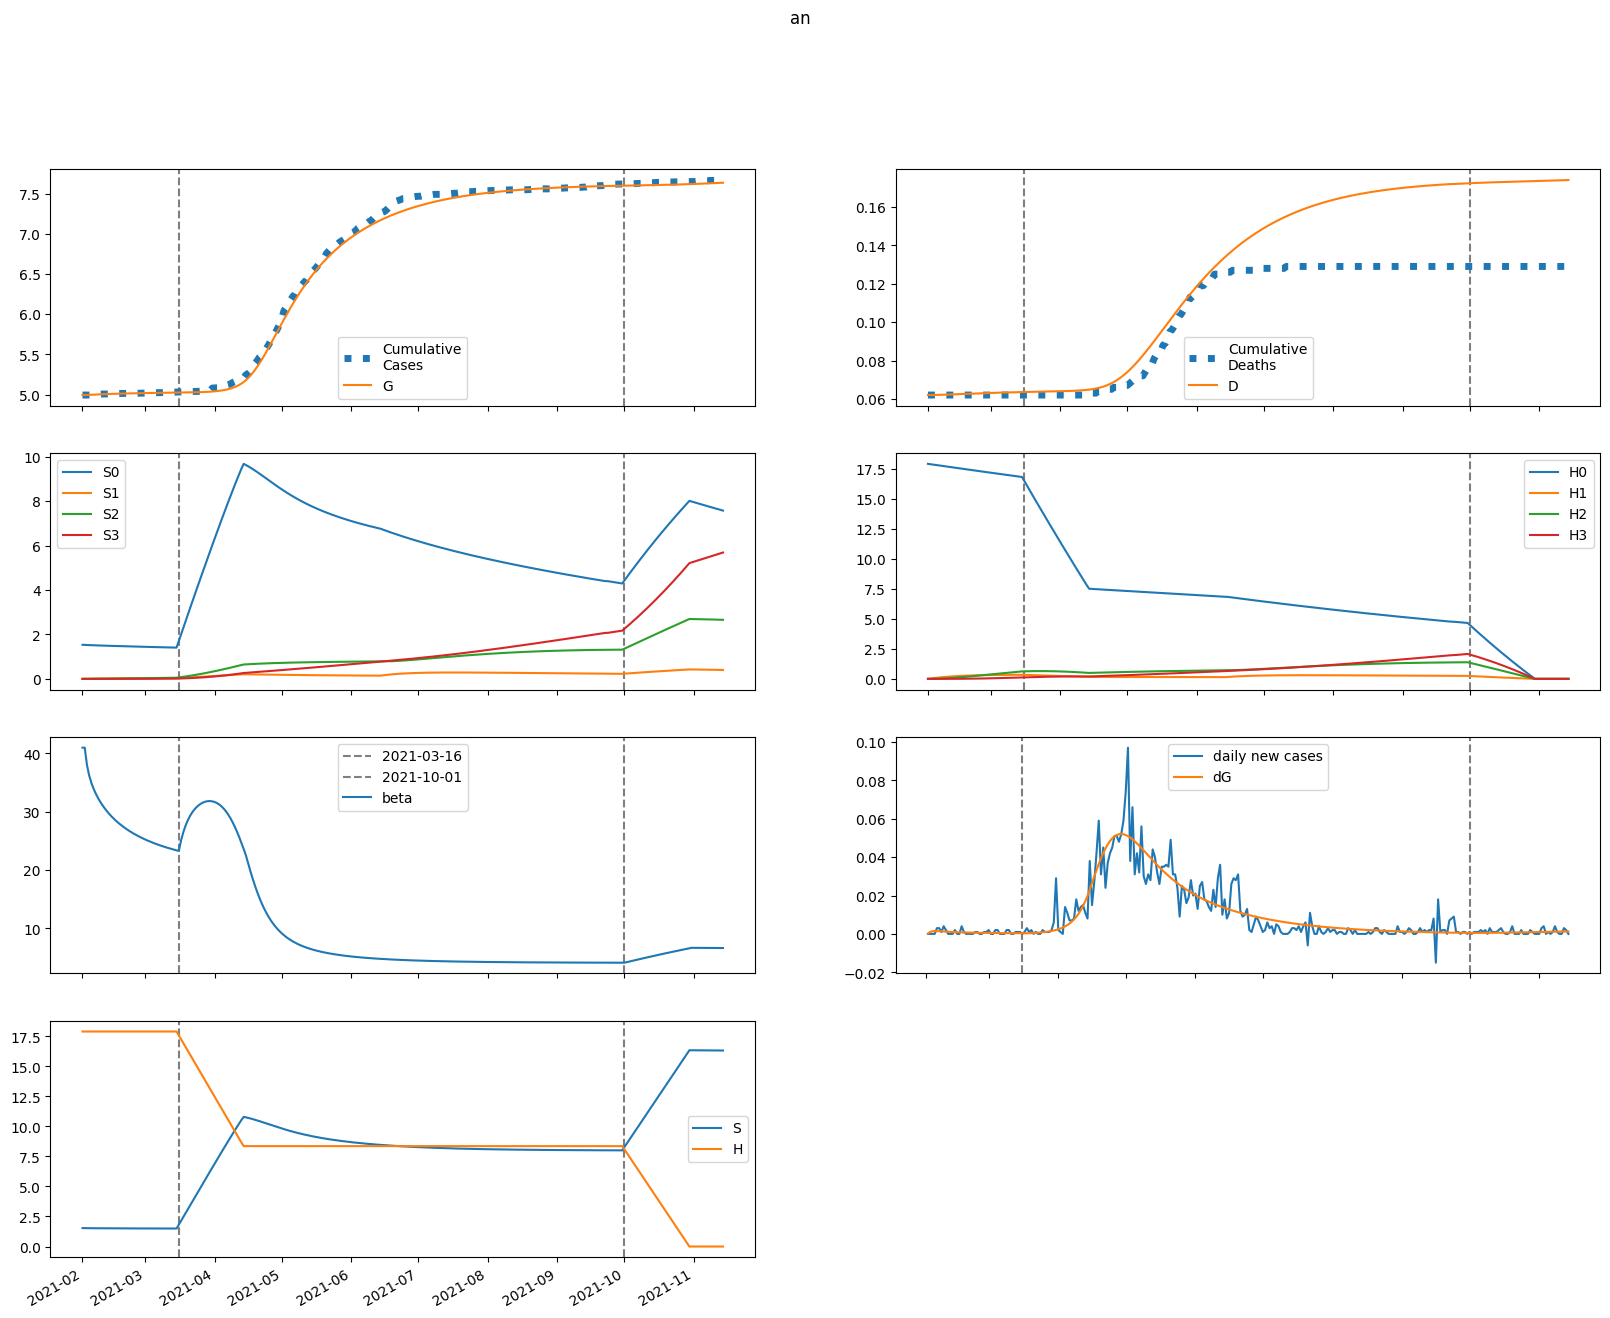

Source data for this figure (header and first rows):
series, 2021-02-01, 2021-02-02, 2021-02-03, 2021-02-04, 2021-02-05, 2021-02-06, 2021-02-07, 2021-02-08, 2021-02-09, 2021-02-10, 2021-02-11, 2021-02-12, 2021-02-13, 2021-02-14, 2021-02-15, 2021-02-16, 2021-02-17, 2021-02-18, 2021-02-19, 2021-02-20, 2021-02-21, 2021-02-22, 2021-02-23
S, 1534, 1530, 1528, 1526, 1524, 1523, 1521, 1520, 1519, 1518, 1517, 1516, 1515, 1514, 1513, 1512, 1511, 1511, 1510, 1509, 1509, 1508, 1507
E, 0.6194, 4.168, 5.461, 5.797, 5.722, 5.479, 5.177, 4.867, 4.57, 4.295, 4.043, 3.815, 3.608, 3.42, 3.25, 3.096, 2.955, 2.826, 2.707, 2.598, 2.497, 2.403, 2.316
I, 19.2, 13.35, 10.23, 8.423, 7.264, 6.448, 5.826, 5.322, 4.896, 4.528, 4.205, 3.919, 3.665, 3.437, 3.233, 3.049, 2.884, 2.734, 2.598, 2.475, 2.362, 2.259, 2.164
A, 3.411, 3.303, 3.359, 3.472, 3.596, 3.711, 3.81, 3.892, 3.957, 4.005, 4.039, 4.061, 4.071, 4.071, 4.063, 4.048, 4.026, 3.999, 3.967, 3.931, 3.891, 3.848, 3.803
IH, 0.0, 3.84, 6.299, 8, 9.246, 10.19, 10.92, 11.49, 11.92, 12.25, 12.48, 12.64, 12.73, 12.76, 12.75, 12.69, 12.61, 12.49, 12.35, 12.19, 12.02, 11.83, 11.63
IN, 2.169, 4.119, 5.211, 5.842, 6.204, 6.399, 6.482, 6.486, 6.433, 6.338, 6.21, 6.059, 5.89, 5.71, 5.523, 5.331, 5.138, 4.945, 4.756, 4.57, 4.388, 4.213, 4.043
D, 62.0, 62.0, 62.01, 62.04, 62.07, 62.1, 62.14, 62.18, 62.22, 62.26, 62.31, 62.35, 62.4, 62.44, 62.49, 62.54, 62.58, 62.63, 62.68, 62.72, 62.76, 62.81, 62.85
R, 0.0, 0.3551, 1.099, 2.082, 3.22, 4.463, 5.779, 7.145, 8.543, 9.961, 11.39, 12.81, 14.24, 15.64, 17.04, 18.41, 19.76, 21.08, 22.38, 23.65, 24.9, 26.11, 27.3
G, 4994, 4994, 4995, 4997, 4998, 5000, 5001, 5002, 5004, 5005, 5006, 5007, 5008, 5009, 5010, 5010, 5011, 5012, 5013, 5013, 5014, 5015, 5015
H, 17899, 17899, 17899, 17899, 17899, 17899, 17899, 17899, 17899, 17899, 17899, 17899, 17899, 17899, 17899, 17899, 17899, 17899, 17899, 17899, 17899, 17899, 17899
S0, 1534, 1528, 1523, 1519, 1515, 1511, 1508, 1504, 1501, 1497, 1494, 1491, 1488, 1485, 1482, 1479, 1476, 1473, 1470, 1467, 1464, 1461, 1458
E0, 0.6194, 4.168, 5.458, 5.789, 5.709, 5.462, 5.156, 4.842, 4.542, 4.264, 4.01, 3.779, 3.571, 3.382, 3.21, 3.055, 2.913, 2.783, 2.664, 2.554, 2.453, 2.359, 2.271
I0, 19.2, 13.35, 10.23, 8.422, 7.261, 6.443, 5.818, 5.311, 4.882, 4.512, 4.186, 3.897, 3.641, 3.411, 3.205, 3.02, 2.853, 2.702, 2.565, 2.441, 2.328, 2.224, 2.129
A0, 3.411, 3.303, 3.359, 3.472, 3.595, 3.71, 3.808, 3.889, 3.953, 4, 4.033, 4.053, 4.062, 4.061, 4.052, 4.035, 4.012, 3.983, 3.95, 3.913, 3.872, 3.828, 3.781
IH0, 0.0, 3.84, 6.299, 8, 9.246, 10.19, 10.92, 11.48, 11.92, 12.24, 12.47, 12.62, 12.71, 12.74, 12.72, 12.66, 12.57, 12.45, 12.31, 12.15, 11.97, 11.78, 11.58
IN0, 2.169, 4.119, 5.211, 5.842, 6.204, 6.398, 6.481, 6.484, 6.43, 6.333, 6.204, 6.052, 5.882, 5.7, 5.51, 5.317, 5.122, 4.927, 4.736, 4.548, 4.365, 4.188, 4.017
D0, 62.0, 62.0, 62.01, 62.04, 62.07, 62.1, 62.14, 62.18, 62.22, 62.26, 62.31, 62.35, 62.4, 62.44, 62.49, 62.54, 62.58, 62.63, 62.67, 62.72, 62.76, 62.81, 62.85
R0, 0.0, 0.3551, 1.099, 2.082, 3.22, 4.463, 5.779, 7.144, 8.542, 9.959, 11.38, 12.81, 14.23, 15.64, 17.03, 18.4, 19.74, 21.06, 22.36, 23.62, 24.86, 26.07, 27.25
G0, 4994, 4994, 4995, 4997, 4998, 5000, 5001, 5002, 5003, 5005, 5006, 5007, 5008, 5009, 5009, 5010, 5011, 5012, 5013, 5013, 5014, 5014, 5015
H0, 17899, 17872, 17845, 17818, 17791, 17765, 17738, 17712, 17685, 17658, 17632, 17606, 17579, 17553, 17526, 17500, 17474, 17448, 17421, 17395, 17369, 17343, 17317
S1, 0.0, 2.295, 4.416, 6.377, 8.191, 9.869, 11.42, 12.86, 14.18, 15.41, 16.54, 17.59, 18.56, 19.45, 20.28, 21.04, 21.75, 22.39, 22.99, 23.54, 24.05, 24.52, 24.95
E1, 0.0, 0.0, 0.003815, 0.008379, 0.01282, 0.0169, 0.02053, 0.02371, 0.02645, 0.02876, 0.03068, 0.03225, 0.03349, 0.03445, 0.03516, 0.03567, 0.03599, 0.03616, 0.0362, 0.03612, 0.03596, 0.03571, 0.0354
I1, 0.0, 0.0, 0.0, 0.0009719, 0.002802, 0.005192, 0.007871, 0.01064, 0.01335, 0.01591, 0.01826, 0.02036, 0.0222, 0.02379, 0.02512, 0.02621, 0.0271, 0.02778, 0.0283, 0.02866, 0.0289, 0.02901, 0.02903
A1, 0.0, 0.0, 0.0, 0.0001727, 0.0005449, 0.001103, 0.001824, 0.00268, 0.003646, 0.004697, 0.005811, 0.006967, 0.008148, 0.009338, 0.01052, 0.01169, 0.01284, 0.01395, 0.01503, 0.01607, 0.01706, 0.01801, 0.0189
IH1, 0.0, 0.0, 0.0, 0.0, 0.0001944, 0.0007441, 0.001742, 0.00322, 0.005171, 0.007557, 0.01032, 0.01341, 0.01675, 0.02027, 0.02391, 0.02762, 0.03135, 0.03505, 0.03868, 0.04222, 0.04563, 0.04891, 0.05203
IN1, 0.0, 0.0, 0.0, 0.0, 0.0001098, 0.0004152, 0.0009597, 0.001752, 0.002777, 0.004005, 0.005398, 0.006916, 0.008518, 0.01017, 0.01183, 0.01347, 0.01507, 0.01662, 0.01808, 0.01945, 0.02073, 0.0219, 0.02297
D1, 0.0, 0.0, 0.0, 0.0, 0.0, 7.085165849201507e-07, 3.42088066179555e-06, 9.768930323311132e-06, 2.1506505570529655e-05, 4.035504982636292e-05, 6.790120947648202e-05, 0.0001055, 0.0001544, 0.0002155, 0.0002893, 0.0003765, 0.0004772, 0.0005914, 0.0007192, 0.0008602, 0.001014, 0.00118, 0.001359
R1, 0.0, 0.0, 0.0, 0.0, 6.906517587667437e-06, 4.973381716561275e-05, 0.0001739, 0.0004328, 0.0008817, 0.001573, 0.002552, 0.003857, 0.005521, 0.007564, 0.01, 0.01284, 0.01608, 0.01972, 0.02375, 0.02816, 0.03293, 0.03804, 0.04347
G1, 0.0, 0.0, 0.0, 0.0009719, 0.003106, 0.006373, 0.01068, 0.01591, 0.02195, 0.02869, 0.03601, 0.04383, 0.05205, 0.06058, 0.06935, 0.07831, 0.08739, 0.09656, 0.1058, 0.115, 0.1242, 0.1334, 0.1425
H1, 0.0, 26.85, 51.74, 74.81, 96.19, 116, 134.4, 151.4, 167.1, 181.7, 195.2, 207.7, 219.3, 230, 239.9, 249.1, 257.5, 265.3, 272.6, 279.2, 285.4, 291, 296.3
S2, 0.0, 0.0, 0.1637, 0.4767, 0.9258, 1.499, 2.185, 2.973, 3.855, 4.82, 5.862, 6.972, 8.143, 9.369, 10.64, 11.96, 13.32, 14.71, 16.13, 17.58, 19.05, 20.54, 22.04
E2, 0.0, 0.0, 0.0, 7.404844298046202e-05, 0.0002338, 0.0004771, 0.0007967, 0.001183, 0.001626, 0.002113, 0.002634, 0.003179, 0.003739, 0.004307, 0.004878, 0.005445, 0.006005, 0.006554, 0.007091, 0.007613, 0.008118, 0.008606, 0.009074
I2, 0.0, 0.0, 0.0, 0.0, 1.886340058889225e-05, 7.253022423559498e-05, 0.0001714, 0.0003207, 0.0005218, 0.0007726, 0.001069, 0.001406, 0.001776, 0.002172, 0.00259, 0.003022, 0.003463, 0.003909, 0.004355, 0.004799, 0.005236, 0.005666, 0.006085
A2, 0.0, 0.0, 0.0, 0.0, 3.3511323052463576e-06, 1.3799856150204511e-05, 3.4837574933567834e-05, 6.949976835913815e-05, 0.0001203, 0.000189, 0.0002771, 0.0003852, 0.0005137, 0.0006624, 0.0008308, 0.001018, 0.001224, 0.001447, 0.001686, 0.001939, 0.002206, 0.002485, 0.002775
IH2, 0.0, 0.0, 0.0, 0.0, 0.0, 3.77268011777845e-06, 1.807164098812677e-05, 5.1351681225967695e-05, 0.0001127, 0.0002108, 0.0003538, 0.0005482, 0.0007992, 0.00111, 0.001484, 0.00192, 0.002419, 0.002979, 0.003598, 0.004271, 0.004997, 0.00577, 0.006586
IN2, 0.0, 0.0, 0.0, 0.0, 0.0, 2.130514781680115e-06, 1.0107568552625068e-05, 2.8442538000248402e-05, 6.179472362261652e-05, 0.0001145, 0.0001902, 0.0002918, 0.0004211, 0.0005792, 0.0007661, 0.0009814, 0.001224, 0.001492, 0.001783, 0.002095, 0.002426, 0.002772, 0.003133
D2, 0.0, 0.0, 0.0, 0.0, 0.0, 0.0, 1.3751259076026666e-08, 7.962162428022216e-08, 2.667963251513987e-07, 6.774772519892138e-07, 1.4459740421938484e-06, 2.7355332148044783e-06, 4.733683411404694e-06, 7.646779521481542e-06, 1.1694302068978531e-05, 1.7103326750691346e-05, 2.4103442481512418e-05, 3.292227897876546e-05, 4.378171330211153e-05, 5.6894759264789056e-05, 7.246310106746531e-05, 9.067520818870846e-05, 0.0001117
R2, 0.0, 0.0, 0.0, 0.0, 0.0, 1.340452922098543e-07, 1.0941985293061741e-06, 4.432967854730152e-06, 1.2712446428381437e-05, 2.9528039270907292e-05, 5.943867292311358e-05, 0.0001078, 0.0001808, 0.0002847, 0.0004265, 0.0006131, 0.0008512, 0.001147, 0.001508, 0.00194, 0.002448, 0.003036, 0.003711
G2, 0.0, 0.0, 0.0, 0.0, 1.886340058889225e-05, 7.843341913505353e-05, 0.0002, 0.0004029, 0.0007043, 0.001119, 0.001657, 0.002328, 0.003138, 0.00409, 0.005187, 0.00643, 0.007817, 0.009347, 0.01102, 0.01282, 0.01476, 0.01683, 0.01902
H2, 0.0, 0.0, 1.918, 5.59, 10.87, 17.61, 25.69, 34.98, 45.37, 56.77, 69.08, 82.2, 96.06, 110.6, 125.7, 141.3, 157.4, 174, 190.8, 208, 225.5, 243.2, 261.1
S3, 0.0, 0.0, 0.0, 0.001948, 0.00762, 0.01864, 0.03647, 0.06247, 0.09785, 0.1437, 0.2011, 0.2708, 0.3537, 0.4506, 0.5621, 0.6887, 0.8311, 0.9895, 1.165, 1.356, 1.566, 1.792, 2.037
E3, 0.0, 0.0, 0.0, 0.0, 4.249646788628753e-07, 1.7712646335558228e-06, 4.527546505628157e-06, 9.136283285890448e-06, 1.5969899845729284e-05, 2.5320486152497228e-05, 3.74005869922032e-05, 5.2350856682870386e-05, 7.025072963079353e-05, 9.11294751498003e-05, 0.000115, 0.0001417, 0.0001714, 0.0002038, 0.0002388, 0.0002765, 0.0003165, 0.0003588, 0.0004033
I3, 0.0, 0.0, 0.0, 0.0, 0.0, 1.0825722528204267e-07, 5.255978709880104e-07, 1.5144805330048152e-06, 3.36794623251686e-06, 6.382203476425796e-06, 1.08351721713817e-05, 1.697194327615091e-05, 2.4996738766541674e-05, 3.507010594475635e-05, 4.730980592329849e-05, 6.179397171203963e-05, 7.856540962780767e-05, 9.763625368705107e-05, 0.000119, 0.0001426, 0.0001684, 0.0001963, 0.0002263
A3, 0.0, 0.0, 0.0, 0.0, 0.0, 1.923217837681993e-08, 9.862314709230483e-08, 2.9957661944392833e-07, 7.010646937866549e-07, 1.3957550242505381e-06, 2.4858273664651875e-06, 4.078993201102349e-06, 6.285020993767883e-06, 9.212883350611268e-06, 1.2968518584009531e-05, 1.7653134412146166e-05, 2.336195819989225e-05, 3.018333903692684e-05, 3.8198119447528355e-05, 4.747921083721394e-05, 5.8091322693709844e-05, 7.009080916679512e-05, 8.352560737407082e-05
IH3, 0.0, 0.0, 0.0, 0.0, 0.0, 0.0, 2.1651445056408536e-08, 1.25582562452708e-07, 4.215853901024006e-07, 1.0720336396472943e-06, 2.2896299637163667e-06, 4.330985659425577e-06, 7.487644715089615e-06, 1.2075992543718473e-05, 1.8427157492189214e-05, 2.68776443575501e-05, 3.776111365091386e-05, 5.140147238288394e-05, 6.810727497716779e-05, 8.816733420010652e-05, 0.0001118, 0.0001394, 0.000171
IN3, 0.0, 0.0, 0.0, 0.0, 0.0, 0.0, 1.2227043453812943e-08, 7.035747078142809e-08, 2.343151539403494e-07, 5.910789907103402e-07, 1.2523126139640355e-06, 2.3498097605648115e-06, 4.029756647230824e-06, 6.446664811811624e-06, 9.757598837652244e-06, 1.4117086463283274e-05, 1.9672898609338217e-05, 2.6562740738138132e-05, 3.491180352095305e-05, 4.4831070241865674e-05, 5.641625865675638e-05, 6.974727514855769e-05, 8.488807033016764e-05
D3, 0.0, 0.0, 0.0, 0.0, 0.0, 0.0, 0.0, 7.891859925732377e-11, 5.36661714975119e-10, 2.073322587612168e-09, 5.9808397522761315e-09, 1.4326443894786224e-08, 3.0112702999199045e-08, 5.740485052615928e-08, 1.014213313526927e-07, 1.6858753914108395e-07, 2.665554132718009e-07, 4.0419307154185126e-07, 5.915492590689528e-07, 8.397973887632132e-07, 1.1611635838230324e-06, 1.5688425938620118e-06, 2.0769048682097176e-06
R3, 0.0, 0.0, 0.0, 0.0, 0.0, 0.0, 7.692871350727973e-10, 7.0566411319196794e-09, 3.256959911995095e-08, 1.0584323127839529e-07, 2.762105753695786e-07, 6.19251287171671e-07, 1.241292807542026e-06, 2.2827340209854008e-06, 3.920125898847195e-06, 6.367063067277795e-06, 9.874014304348078e-06, 1.4727256258722243e-05, 2.124708356533772e-05, 2.9785459928078783e-05, 4.072325663078567e-05, 5.44672030327886e-05, 7.144665156473806e-05
G3, 0.0, 0.0, 0.0, 0.0, 0.0, 1.0825722528204267e-07, 5.594763594982319e-07, 1.7128419129513632e-06, 4.040255759598014e-06, 8.108492795101449e-06, 1.4558736097665947e-05, 2.4086313266031137e-05, 3.7422382750182624e-05, 5.531833844282658e-05, 7.853303042034395e-05, 0.0001078, 0.0001439, 0.0001876, 0.0002395, 0.0003003, 0.0003708, 0.0004514, 0.0005428
H3, 0.0, 0.0, 0.0, 0.02283, 0.08938, 0.2188, 0.4284, 0.7342, 1.151, 1.691, 2.367, 3.189, 4.168, 5.311, 6.628, 8.124, 9.806, 11.68, 13.75, 16.02, 18.5, 21.18, 24.08
beta, 40.98, 40.98, 37.99, 36.19, 34.91, 33.89, 33.04, 32.31, 31.65, 31.06, 30.53, 30.04, 29.59, 29.17, 28.79, 28.43, 28.09, 27.77, 27.48, 27.2, 26.93, 26.68, 26.44
